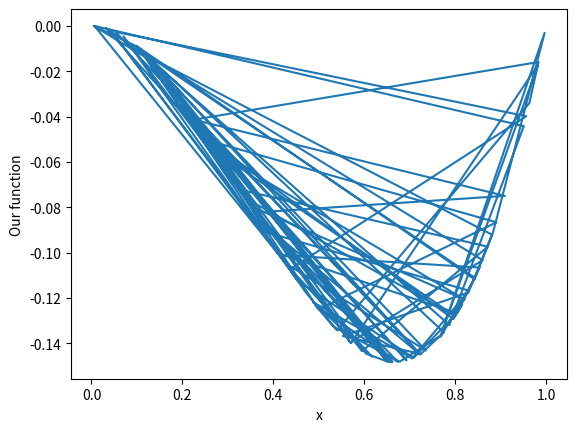

Python code for this plot:
import numpy as np
import matplotlib.pyplot as plt
import random

x = [random.uniform(0,1) for _ in range(100)]
t = [i**3-i**2 for i in x]

print(x)
print(t)




plt.plot(x,t)
plt.xlabel("x")
plt.ylabel("Our function")

plt.show()


def relu(x):
    return np.maximum(0, x)


def reluDerivative(x):
    return x>0

def mean_squared_error(target, output):
    return (1/2) * (np.square(target - output))

def mseDerivative(target, output):
    return output - target

def transpose_Vector(inp):
    return np.transpose(inp)

class Layer:
    def __init__(self, input_units, n_units):
        self.input_units = input_units
        self.n_units = n_units
        self.weights = np.random.rand(n_units, input_units)
        self.bias = np.random.rand(n_units,1)
        self.learning = 0.01
        self.preactivation = 0
        self.inputs = 0
        self.target = None
        self.output = 0


    def forward_step(self, inputs):
        self.preactivation = self.weights @ inputs + self.bias
        return relu(self.preactivation)


    def compute_weight_gradient(self, output):
        gradient_weights = (reluDerivative(self.preactivation) * mseDerivative(self.target, output)) @ np.transpose(self.inputs)
        return gradient_weights


    def compute_input_gradient(self, output):
        gradient_input = np.matrix.transpose(self.weights) @ (reluDerivative(self.preactivation) * mseDerivative(self.target, output))
        return gradient_input

    def compute_bias_gradient(self, output):
        gradient_bias = reluDerivative(self.preactivation) * mseDerivative(self.target, output)
        return gradient_bias

    def backwards_step(self, inputs, target):
        self.inputs = inputs
        self.target = target
        output = self.forward_step(self.inputs)

        update_weights = self.compute_weight_gradient(output)
        update_bias = self.compute_bias_gradient(output)

        self.weights -= self.learning * update_weights
        self.bias -= self.learning * update_bias

        return self.compute_input_gradient(output)


ann1 = Layer(3, 2)


class MLP:
    def __init__(self):
        self.layer1 = Layer(1,10)
        self.layer2 = Layer(10,1)
        self.output = 0
        #self.layer1_activation = self.layer1.forward_step(inputs)

    def forward_prop(self, inputs):
        self.layer1_activation = self.layer1.forward_step(inputs)
        print(self.layer1_activation)
        layer2_activation = self.layer2.forward_step(self.layer1_activation)
        print(layer2_activation)
        self.output = layer2_activation
        return layer2_activation

    def backward_prop(self, inputs, target):
        #target = np.random.rand(1,1)
        update_layer2 = self.layer2.backwards_step(self.layer1_activation, target)
        print(update_layer2)
        update_layer1 = self.layer2.backwards_step(self.layer1_activation, target) * self.layer1.backwards_step(inputs, target)
        print(update_layer1)

        return update_layer1,update_layer2



""""# Training
mlp = MLP()
epochs = []
losses = []
accuracies = []

for epoch in range(500):
    epochs.append(epoch)




    for i in range(1):
        a = x[i]
        b = t[i]

        mlp.forward_prop([[a]])

        mlp.backward_prop([[a]], [[b]])"""





a = MLP()
a.forward_prop([[1]])
a.backward_prop([[1]],[[1]])
